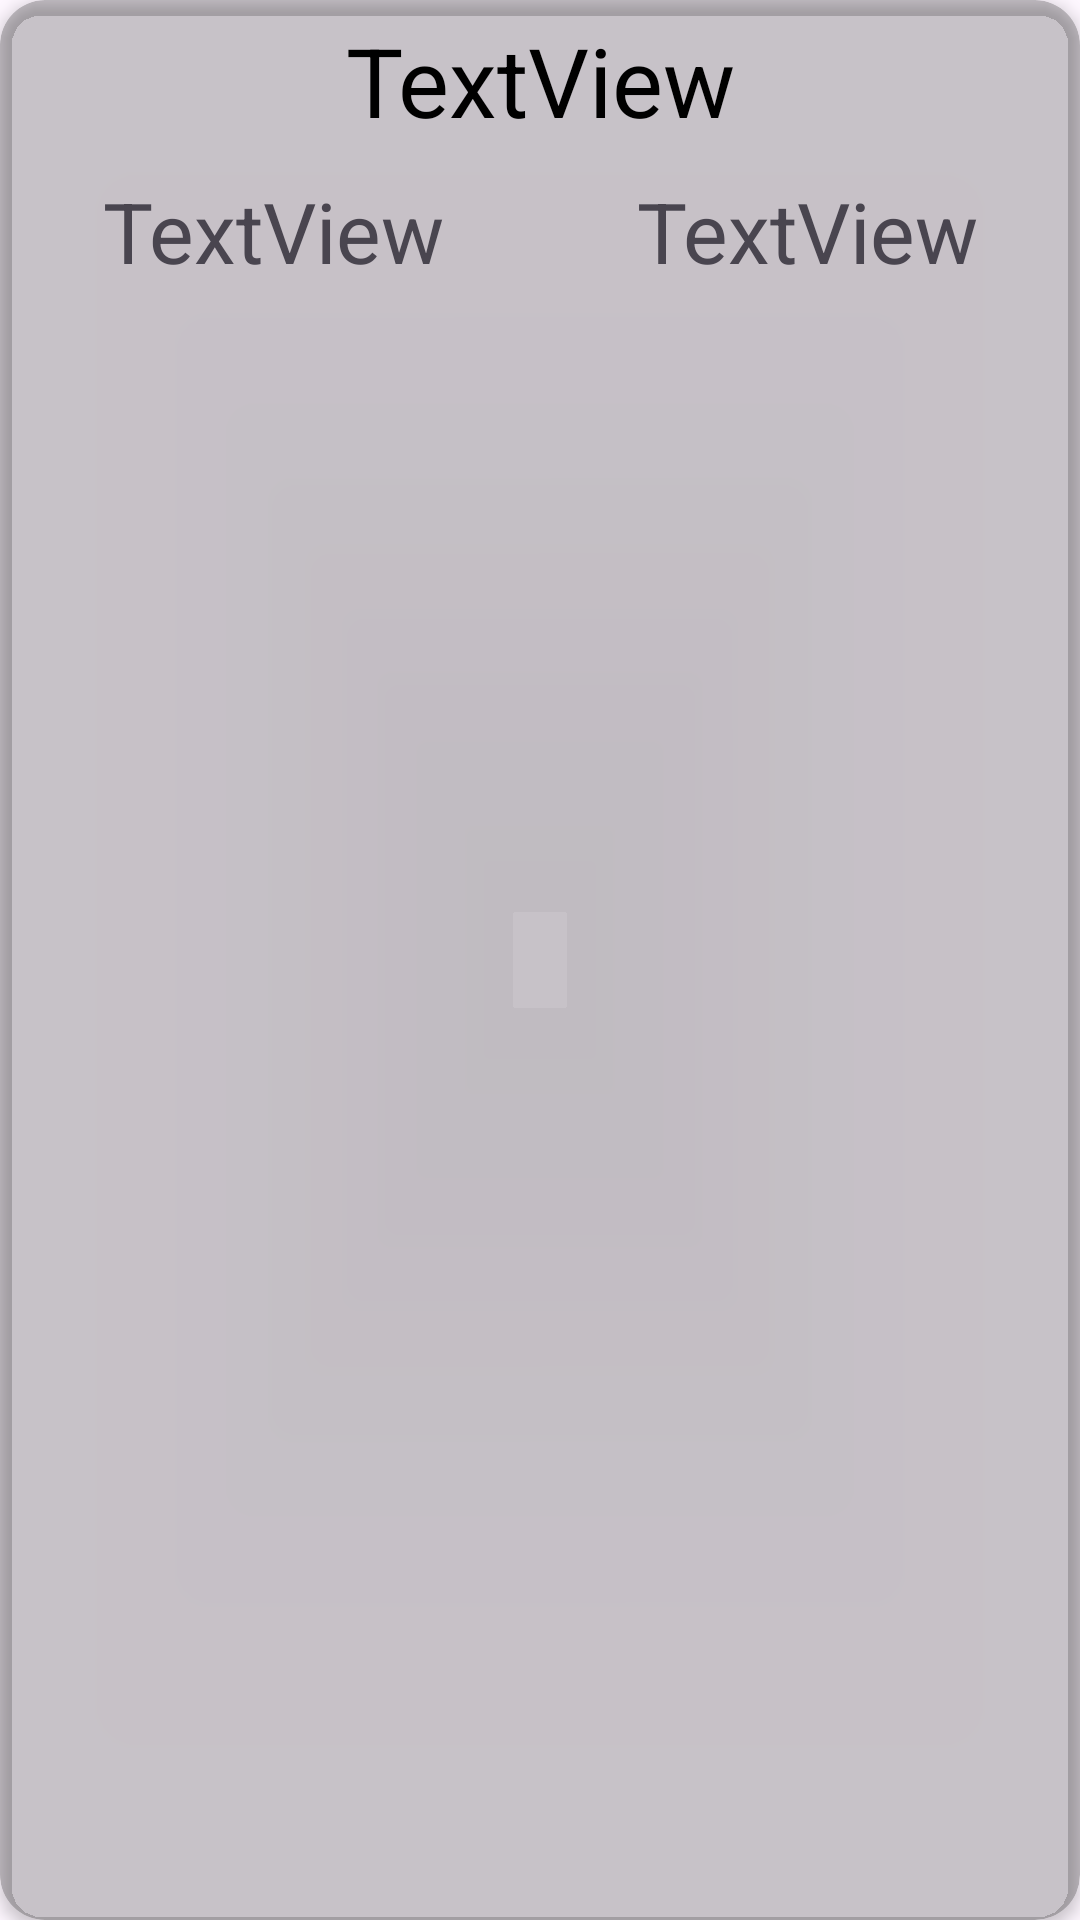

Android layout source for this screen:
<!-- AndroidManifest.xml: application theme Theme.Bagofholding -->
<!-- res/layout/card_layout.xml -->
<?xml version="1.0" encoding="utf-8"?>
<androidx.cardview.widget.CardView
    xmlns:android="http://schemas.android.com/apk/res/android"
    xmlns:app="http://schemas.android.com/apk/res-auto"
    android:layout_width="match_parent"
    android:layout_height="wrap_content"
    android:id="@+id/card_view"
    android:layout_margin="5dp"
    app:cardBackgroundColor="@color/cardview_shadow_start_color"
    app:cardCornerRadius="15dp"
    app:cardElevation="3dp"
    app:contentPadding="2dp"
    android:clickable="true"
    android:foreground="?selectableItemBackground"
    >


    <LinearLayout
        android:layout_width="match_parent"
        android:layout_height="100dp"
        android:orientation="vertical"
        android:weightSum="2">


        <LinearLayout
            android:layout_width="match_parent"
            android:layout_height="0dp"
            android:orientation="vertical"
            android:layout_weight="1">

            <TextView
                android:id="@+id/itemNameText"
                android:layout_width="match_parent"
                android:layout_height="match_parent"
                android:gravity="center"
                android:textColor="#000000"
                android:textSize="32sp"
                android:text="TextView" />
        </LinearLayout>

        <LinearLayout
            android:layout_width="match_parent"
            android:layout_height="0dp"
            android:layout_weight="1"
            android:orientation="horizontal"
            android:weightSum="2">

            <LinearLayout
                android:layout_width="match_parent"
                android:layout_height="match_parent"
                android:layout_weight="1"
                android:orientation="horizontal">

                <TextView
                    android:id="@+id/ItemWeightText"
                    android:layout_width="wrap_content"
                    android:layout_height="match_parent"
                    android:layout_weight="1"
                    android:gravity="center"
                    android:textSize="28sp"
                    android:text="TextView" />
            </LinearLayout>

            <LinearLayout
                android:layout_width="match_parent"
                android:layout_height="match_parent"
                android:layout_weight="1"
                android:orientation="horizontal">

                <TextView
                    android:id="@+id/ItemCostText"
                    android:layout_width="wrap_content"
                    android:layout_height="match_parent"
                    android:layout_weight="1"
                    android:gravity="center"
                    android:textSize="28sp"
                    android:text="TextView" />
            </LinearLayout>

        </LinearLayout>
    </LinearLayout>
</androidx.cardview.widget.CardView>
<!-- resources referenced by this layout -->
<resources>
  <style name="Theme.Bagofholding" parent="Base.Theme.Bagofholding" />
  <style name="Base.Theme.Bagofholding" parent="Theme.Material3.DayNight.NoActionBar">
          
          
      </style>
</resources>
